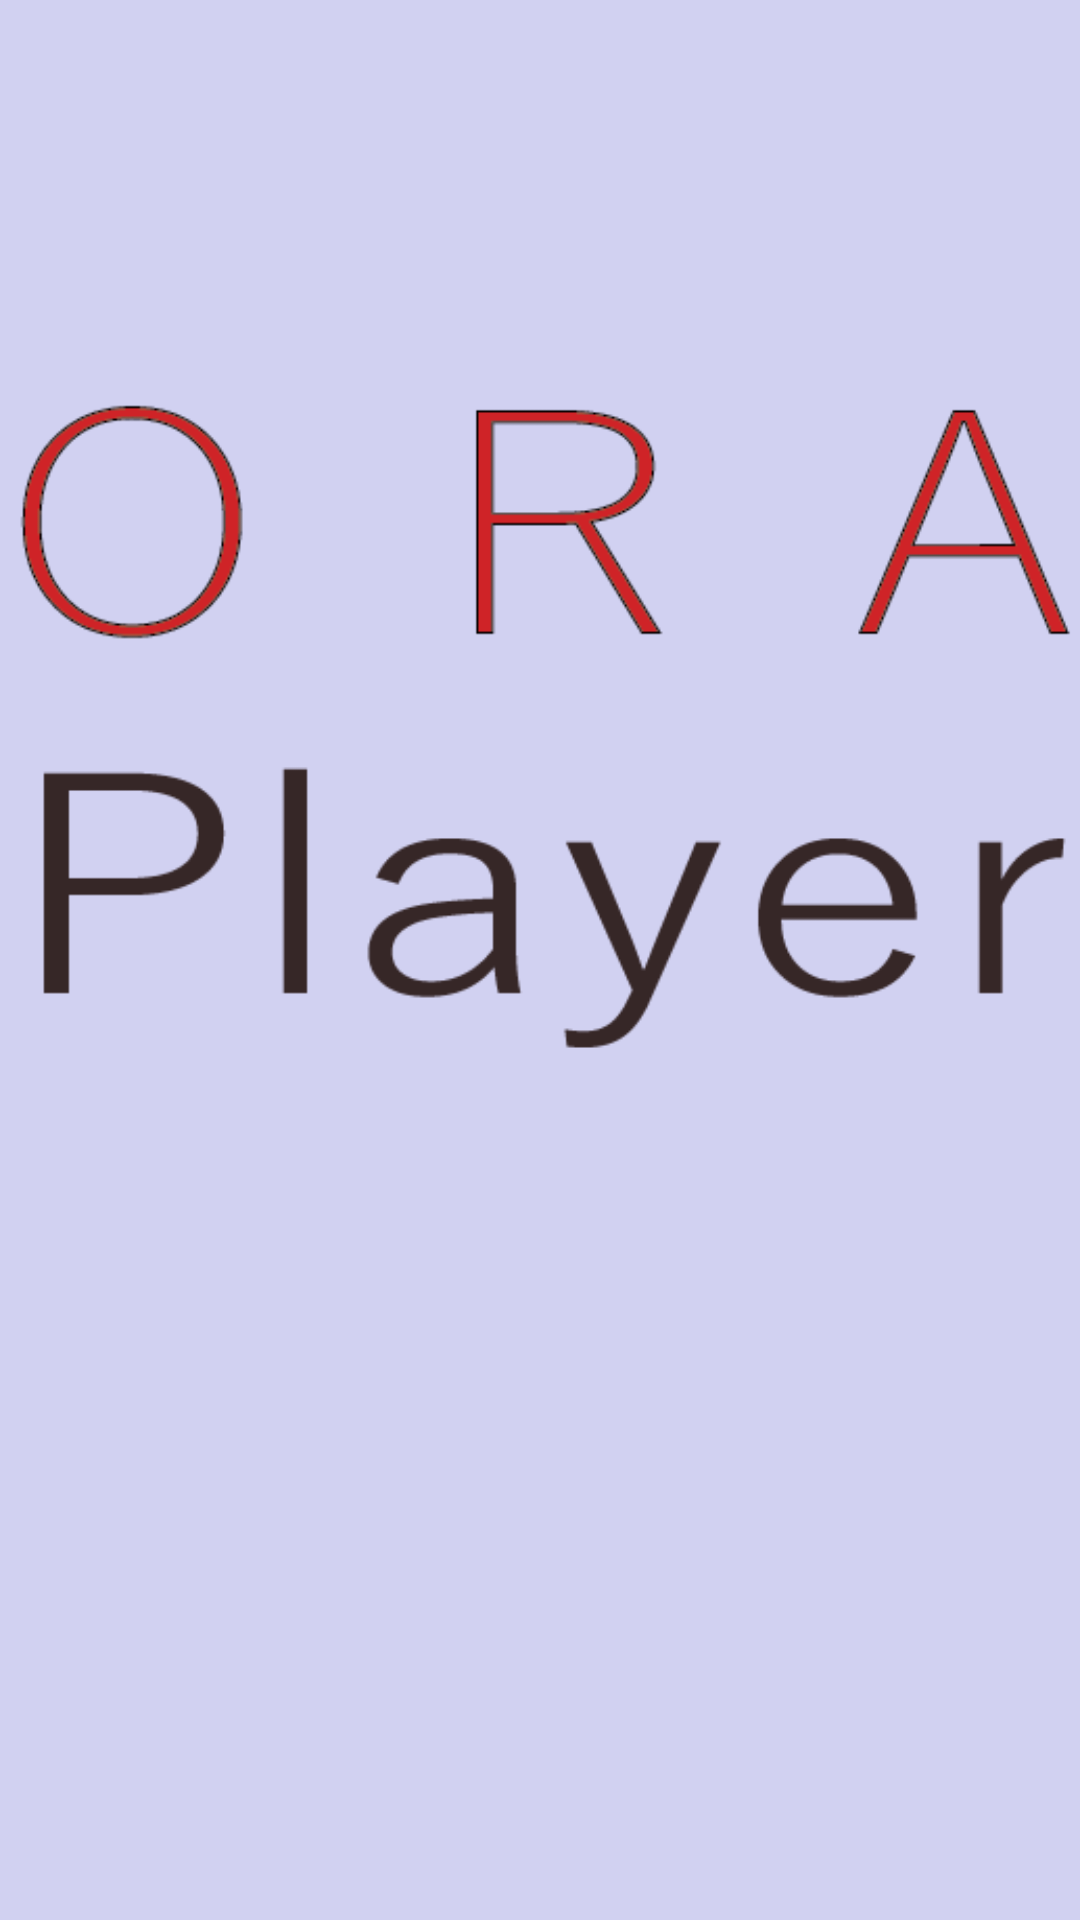

Here is an Android app screen rendered from its layout file. Give the layout XML and the strings, colors and styles it references.
<!-- AndroidManifest.xml: application theme AppTheme -->
<!-- res/layout/activity_intro.xml -->
<?xml version="1.0" encoding="utf-8"?>
<LinearLayout xmlns:android="http://schemas.android.com/apk/res/android"
    xmlns:app="http://schemas.android.com/apk/res-auto"
    xmlns:tools="http://schemas.android.com/tools"
    android:id="@+id/activity_intro"
    android:layout_width="match_parent"
    android:layout_height="match_parent"
    android:background="#d1d1f1"
    tools:context="com.example.obaydaba.sear.Intro">

    <ImageView  android:id="@+id/intro"
        android:layout_width="wrap_content"
        android:layout_height="wrap_content"
        android:paddingTop="35pt"
        app:srcCompat="@drawable/file"
        tools:layout_editor_absoluteY="157dp"
        tools:layout_editor_absoluteX="0dp" />


</LinearLayout>
<!-- resources referenced by this layout -->
<resources>
  <!-- drawable file: png bitmap (drawable, 19122 bytes) -->
  <style name="AppTheme" parent="Theme.AppCompat.Light.NoActionBar">
          
          <item name="colorPrimary">@color/Red</item>
          <item name="colorPrimaryDark">@color/colorPrimaryDark</item>
          <item name="colorAccent">@color/colorAccent</item>
  
  
      </style>
  <color name="Red">#c40b15</color>
  <color name="colorPrimaryDark">#767b84</color>
  <color name="colorAccent">#FF4081</color>
</resources>
